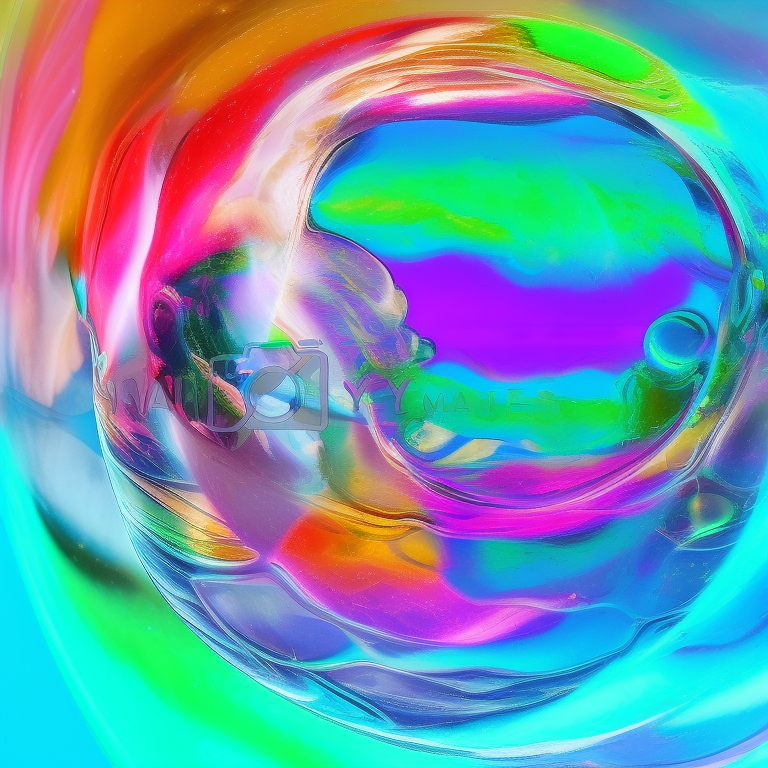
Generation parameters embedded in this image by AUTOMATIC1111 Stable Diffusion web UI or a fork of it (Forge, ...) (PNG 'parameters' text chunk):
a bubble made of glass rainbow colored on a water vapoured background
Negative prompt: watermark, logo,signs
Steps: 20, Sampler: Euler a, CFG scale: 5.5, Seed: 3718224859, Size: 768x768, Model hash: bfcaf07557, Model: 768-v-ema